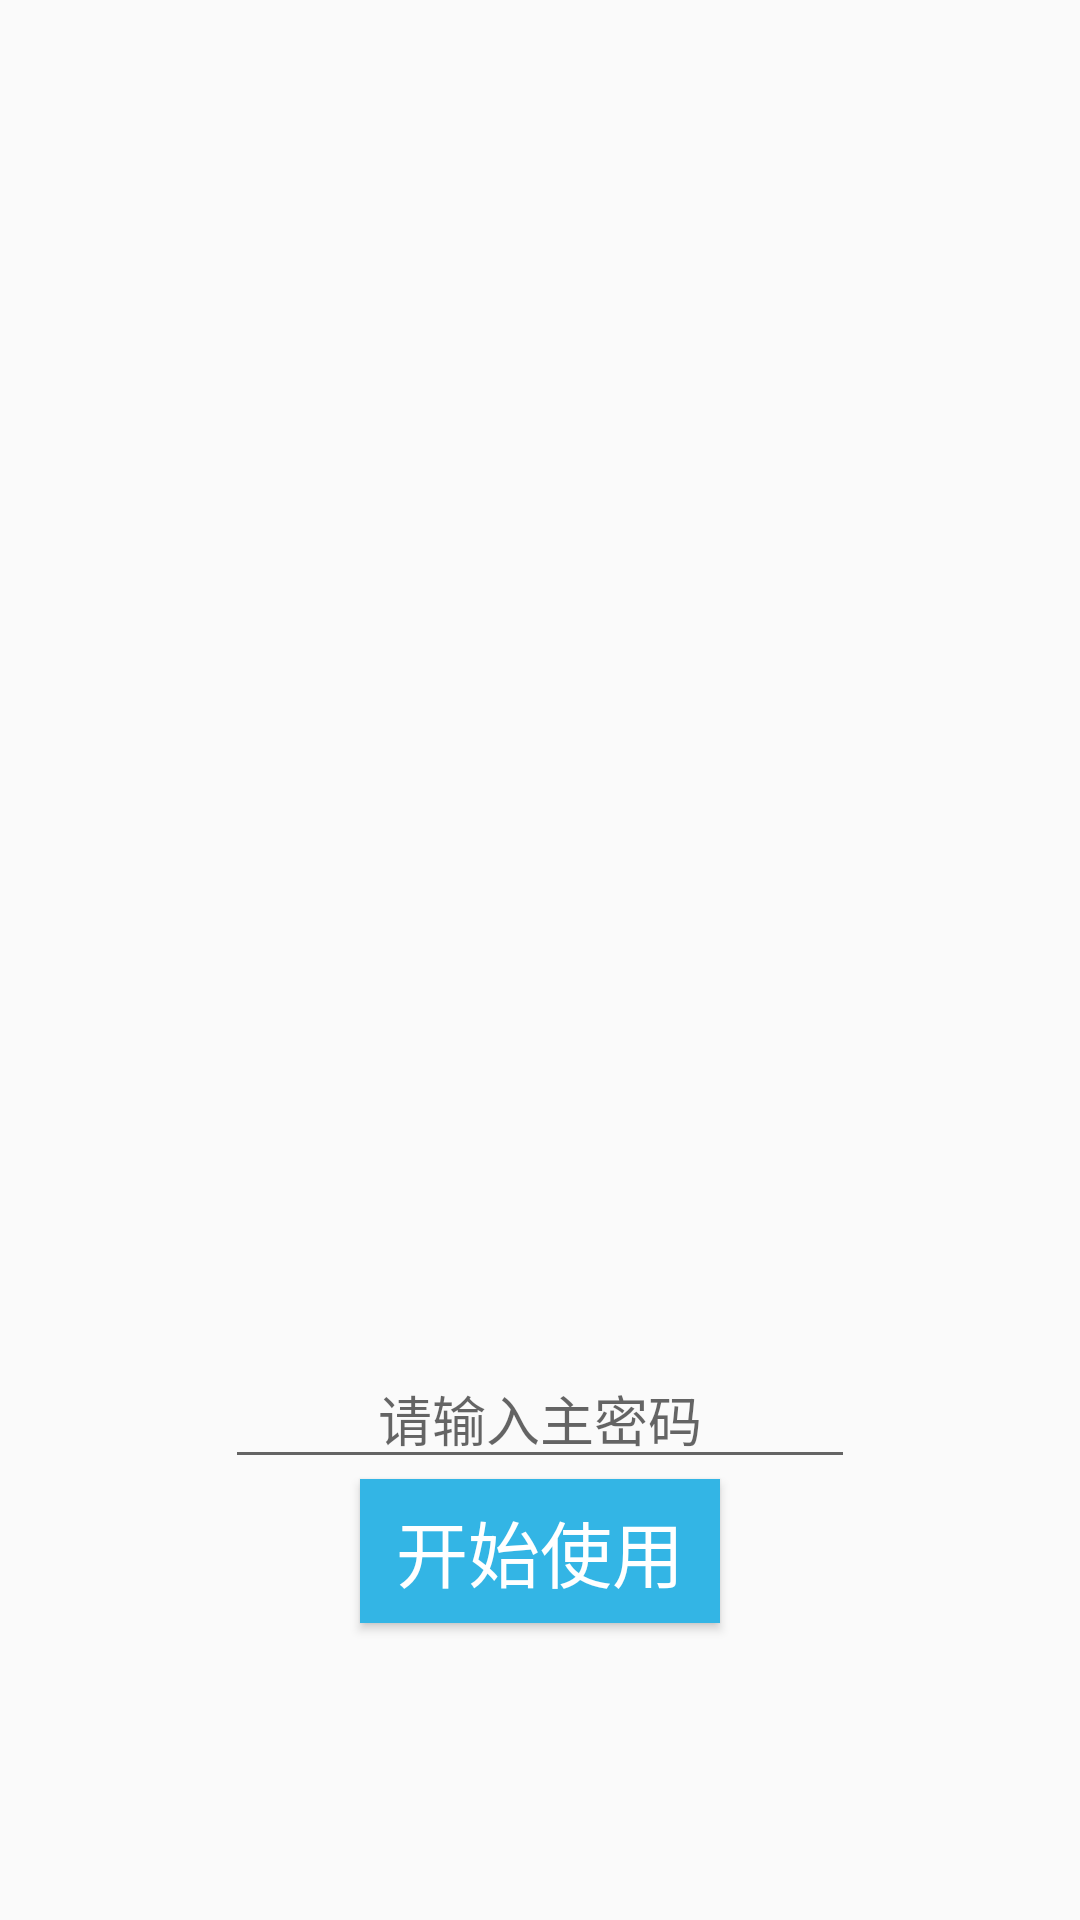

This screen was rendered from an Android layout file. Write that file and the resources it references.
<!-- AndroidManifest.xml: activity theme AppTheme.NoActionBar -->
<!-- res/layout/activity_guide.xml -->
<?xml version="1.0" encoding="utf-8"?>
<RelativeLayout
    xmlns:android="http://schemas.android.com/apk/res/android"
    xmlns:tools="http://schemas.android.com/tools"
    android:layout_width="match_parent" android:layout_height="match_parent"
    tools:context="com.aeolus.secretk.GuideActivity"
    >

    <android.support.v4.view.ViewPager
        android:layout_width="match_parent"
        android:layout_height="match_parent"
        android:id="@+id/guide_view_pager"/>



        <Button
            android:layout_width="120dp"
            android:layout_height="wrap_content"
            android:background="@android:color/holo_blue_light"

            android:gravity="center"
            android:id="@+id/guide_btn"
            android:text="@string/guide_text"
            android:textColor="@android:color/white"
            android:textSize="24sp"
            android:layout_marginBottom="99dp"
            android:layout_alignParentBottom="true"
            android:layout_centerHorizontal="true" />

    <EditText
        android:layout_width="wrap_content"
        android:layout_height="wrap_content"
        android:inputType="textPassword"
        android:ems="10"
        android:id="@+id/main_psd"
        android:hint="@string/hint_content"
        android:gravity="center"
        android:layout_above="@+id/guide_btn"
        android:layout_centerHorizontal="true" />


</RelativeLayout>
<!-- resources referenced by this layout -->
<resources>
  <string name="guide_text">开始使用</string>
  <string name="hint_content">请输入主密码</string>
  <style name="AppTheme.NoActionBar">
          <item name="windowActionBar">false</item>
          <item name="windowNoTitle">true</item>
      </style>
</resources>
